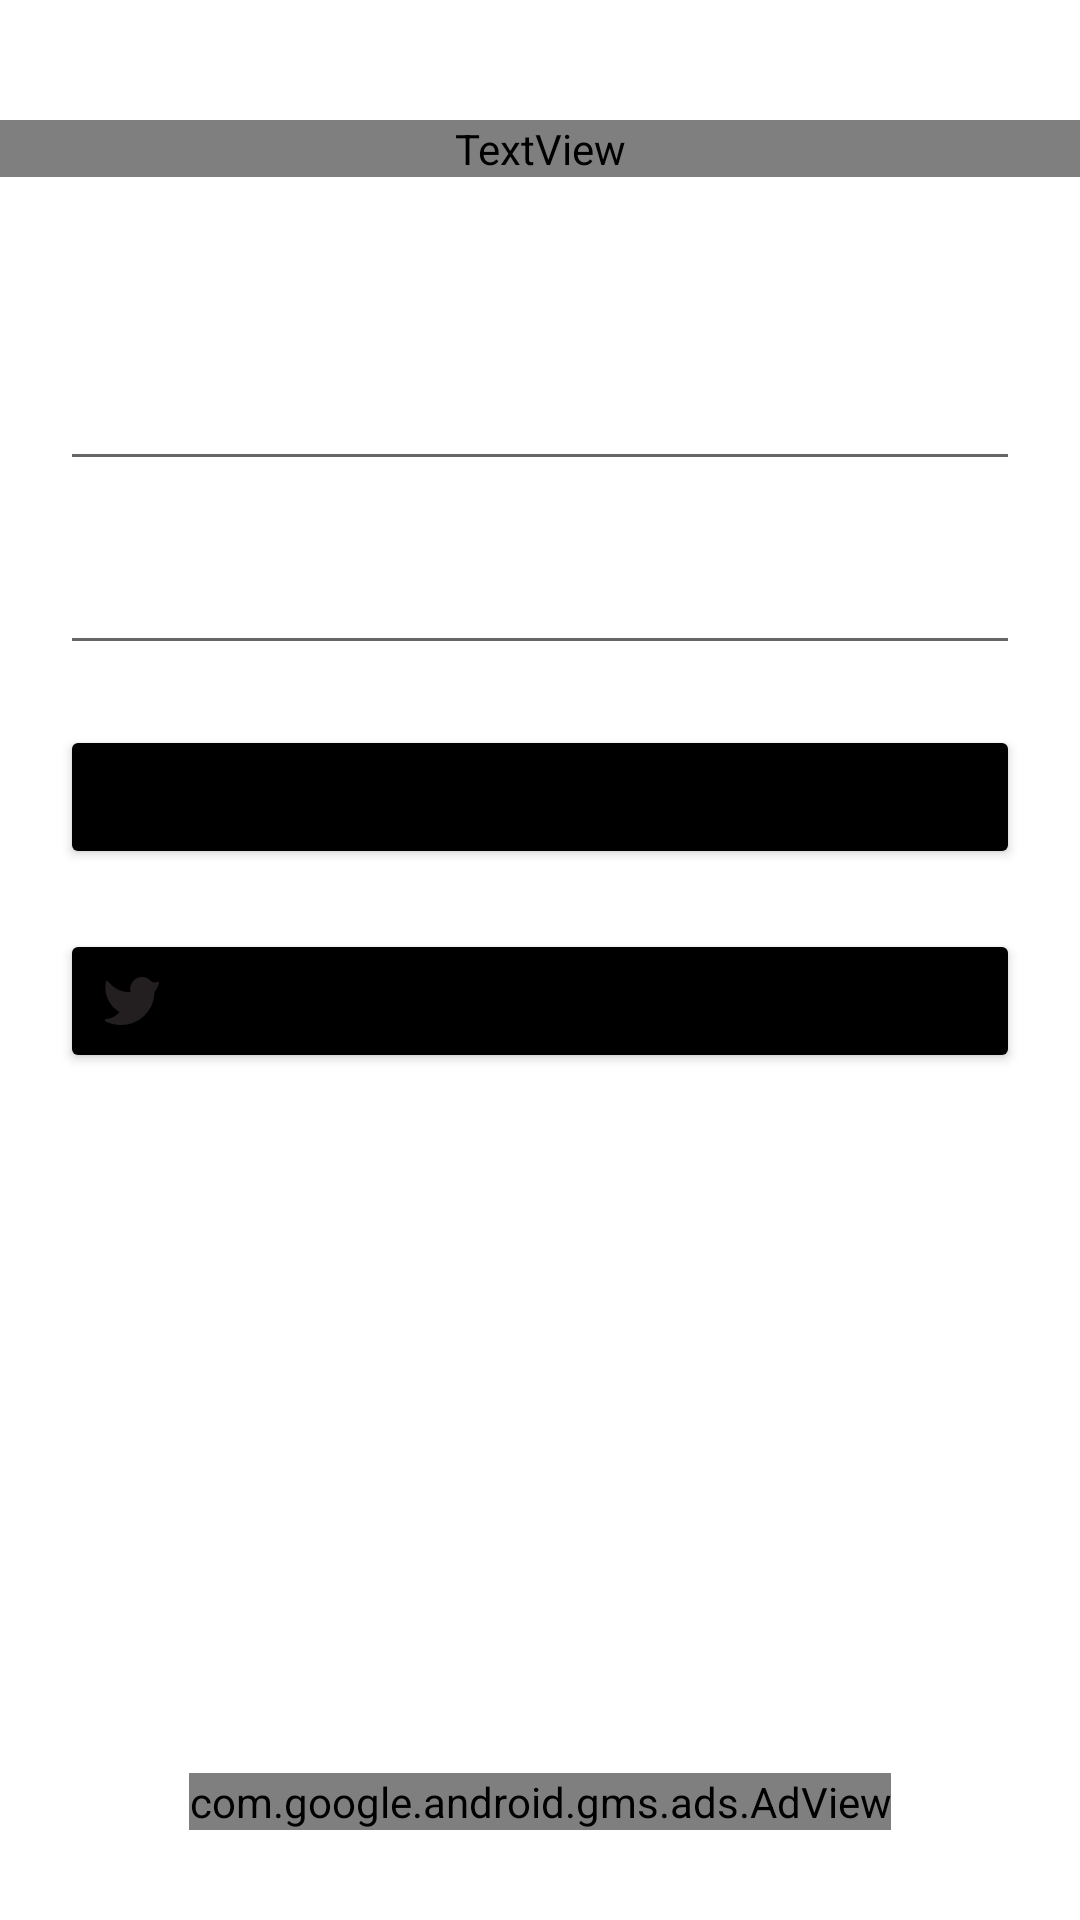

Here is an Android app screen rendered from its layout file. Give the layout XML and the strings, colors and styles it references.
<!-- AndroidManifest.xml: application theme Theme.ToDoAppFirebaseSample -->
<!-- res/layout/fragment_sign_up.xml -->
<?xml version="1.0" encoding="utf-8"?>
<androidx.constraintlayout.widget.ConstraintLayout xmlns:android="http://schemas.android.com/apk/res/android"
    xmlns:app="http://schemas.android.com/apk/res-auto"
    xmlns:tools="http://schemas.android.com/tools"
    android:layout_width="match_parent"
    android:layout_height="match_parent"
    tools:context=".scenes.signup.SignUpFragment">

    <TextView
        android:id="@+id/title_tv"
        android:layout_width="match_parent"
        android:layout_height="wrap_content"
        android:layout_marginTop="40dp"
        app:layout_constraintTop_toTopOf="parent"
        android:text="TO-DO APP"
        android:fontFamily="@font/waltograph42"
        android:gravity="center"
        android:textStyle="bold"
        android:textSize="55sp"
        />

    <EditText
        android:id="@+id/mail_login_et"
        android:layout_width="match_parent"
        android:layout_height="wrap_content"
        android:layout_marginTop="60dp"
        android:layout_marginHorizontal="20dp"
        app:layout_constraintTop_toBottomOf="@+id/title_tv" />

    <EditText
        android:id="@+id/password_login_et"
        android:layout_marginTop="20dp"
        android:layout_marginHorizontal="20dp"
        android:inputType="textPassword"
        android:layout_width="match_parent"
        android:layout_height="wrap_content"
        app:layout_constraintTop_toBottomOf="@id/mail_login_et" />

    <Button
    android:id="@+id/login_button"
    android:layout_width="match_parent"
    android:layout_height="wrap_content"
        android:layout_marginHorizontal="20dp"
       android:text="LOGIN"
        android:backgroundTint="@color/black"
        android:textSize="20sp"
        android:layout_marginTop="20dp"
    app:layout_constraintTop_toBottomOf="@id/password_login_et" />

    <Button
        android:id="@+id/sign_up_google_button"
        android:layout_width="match_parent"
        android:layout_height="wrap_content"
        android:layout_marginTop="60dp"
        android:layout_marginHorizontal="20dp"
        android:text="Sıgn Up with Google"
        android:drawableLeft="@drawable/google_logo"
        android:backgroundTint="#EE4B2B"
        android:visibility="invisible"
        android:textSize="20sp"
        app:layout_constraintTop_toBottomOf="@id/login_button" />

    <Button
        android:id="@+id/sign_up_facebook_button"
        android:layout_width="match_parent"
        android:layout_height="wrap_content"
        android:layout_marginHorizontal="20dp"
        android:layout_marginTop="20dp"
        android:textSize="20sp"
        android:visibility="invisible"
        android:text="Sıgn Up with Facebook"
        android:drawableLeft="@drawable/facebook"
        android:backgroundTint="#33A2FF"
        app:layout_constraintTop_toBottomOf="@id/sign_up_google_button" />

    <Button
        android:id="@+id/sign_up_twitter_button"
        android:layout_width="match_parent"
        android:layout_height="wrap_content"
        android:layout_marginHorizontal="20dp"
        android:text="Sıgn Up with Twitter"
        android:visibility="invisible"
        android:textSize="20sp"
        android:layout_marginTop="20dp"
        android:drawableLeft="@drawable/twitter"
        android:backgroundTint="#6FEEEE"
        app:layout_constraintTop_toBottomOf="@id/sign_up_facebook_button" />

    <Button
        android:id="@+id/sign_up_email_button"
        android:layout_width="match_parent"
        android:layout_height="wrap_content"
        android:layout_marginHorizontal="20dp"
        android:text="SIGN UP WITH EMAIL"
        android:textSize="20sp"
        android:layout_marginTop="20dp"
        android:drawableLeft="@drawable/twitter"
        android:backgroundTint="@color/black"
        app:layout_constraintTop_toBottomOf="@id/login_button" />

    <com.google.android.gms.ads.AdView
        android:id="@+id/adView"
        android:layout_width="wrap_content"
        android:layout_height="wrap_content"
        app:adSize="BANNER"
        android:layout_marginBottom="30dp"
        app:adUnitId="ca-app-pub-3940256099942544/6300978111"
        app:layout_constraintBottom_toBottomOf="parent"
        app:layout_constraintEnd_toEndOf="parent"
        app:layout_constraintStart_toStartOf="parent" />


</androidx.constraintlayout.widget.ConstraintLayout>
<!-- resources referenced by this layout -->
<resources>
  <!-- drawable facebook (drawable) -->
  <vector xmlns:android="http://schemas.android.com/apk/res/android"
      android:width="24dp"
      android:height="24dp"
      android:viewportWidth="24"
      android:viewportHeight="24">
    <path
        android:pathData="m24,24l-24,-0l-0,-24l24,-0z"
        android:strokeAlpha="0"
        android:fillColor="#fff"
        android:fillAlpha="0"/>
    <path
        android:pathData="m17,3.5a0.5,0.5 0,0 0,-0.5 -0.5h-2.5a4.77,4.77 0,0 0,-5 4.5v2.7h-2.5a0.5,0.5 0,0 0,-0.5 0.5v2.6a0.5,0.5 0,0 0,0.5 0.5h2.5v6.7a0.5,0.5 0,0 0,0.5 0.5h3a0.5,0.5 0,0 0,0.5 -0.5v-6.7h2.62a0.5,0.5 0,0 0,0.49 -0.37l0.72,-2.6a0.5,0.5 0,0 0,-0.48 -0.63h-3.35v-2.7a1,1 0,0 1,1 -0.9h2.5a0.5,0.5 0,0 0,0.5 -0.5z"
        android:fillColor="#231f20"/>
  </vector>
  <!-- drawable google_logo (drawable) -->
  <vector xmlns:android="http://schemas.android.com/apk/res/android"
      android:width="24dp"
      android:height="24dp"
      android:viewportWidth="488"
      android:viewportHeight="512">
    <path
        android:fillColor="#FF000000"
        android:pathData="m488,261.8c0,141.5 -96.9,242.2 -240,242.2 -137.2,0 -248,-110.8 -248,-248s110.8,-248 248,-248c66.8,0 123,24.5 166.3,64.9l-67.5,64.9c-88.3,-85.2 -252.5,-21.2 -252.5,118.2 0,86.5 69.1,156.6 153.7,156.6 98.2,0 135,-70.4 140.8,-106.9h-140.8v-85.3h236.1c2.3,12.7 3.9,24.9 3.9,41.4z"/>
  </vector>
  <!-- drawable twitter (drawable) -->
  <vector xmlns:android="http://schemas.android.com/apk/res/android"
      android:width="24dp"
      android:height="24dp"
      android:viewportWidth="24"
      android:viewportHeight="24">
    <path
        android:pathData="m0,0h24v24h-24"
        android:strokeAlpha="0"
        android:fillColor="#fff"
        android:fillAlpha="0"/>
    <path
        android:pathData="m8.08,20a11.07,11.07 0,0 0,11.44 -11,8.09 8.09,0 0,0 1.48,-2.84 0.44,0.44 0,0 0,-0.62 -0.51,1.88 1.88,0 0,1 -2.16,-0.38 3.89,3.89 0,0 0,-5.58 -0.17,4.13 4.13,0 0,0 -1.15,3.9c-3.35,0.2 -5.65,-1.39 -7.49,-3.57a0.43,0.43 0,0 0,-0.75 0.24,9.68 9.68,0 0,0 4.6,10.05 6.73,6.73 0,0 1,-4.47 2.28,0.45 0.45,0 0,0 -0.14,0.84 11,11 0,0 0,4.84 1.16"
        android:fillColor="#231f20"/>
  </vector>
  <style name="Theme.ToDoAppFirebaseSample" parent="Theme.MaterialComponents.DayNight.NoActionBar">
          
          <item name="colorPrimary">@color/purple_500</item>
          <item name="colorPrimaryVariant">@color/purple_700</item>
          <item name="colorOnPrimary">@color/white</item>
          
          <item name="colorSecondary">@color/teal_200</item>
          <item name="colorSecondaryVariant">@color/teal_700</item>
          <item name="colorOnSecondary">@color/black</item>
          
          <item name="android:statusBarColor">?attr/colorPrimaryVariant</item>
          
      </style>
  <!-- not gathered from this repository: default colours our renderer supplied (Android Studio template values) -->
  <color name="purple_500">#FF6200EE</color>
  <color name="purple_700">#FF3700B3</color>
  <color name="teal_200">#FF03DAC5</color>
  <color name="teal_700">#FF018786</color>
  <color name="black">#FF000000</color>
  <color name="white">#FFFFFFFF</color>
</resources>
